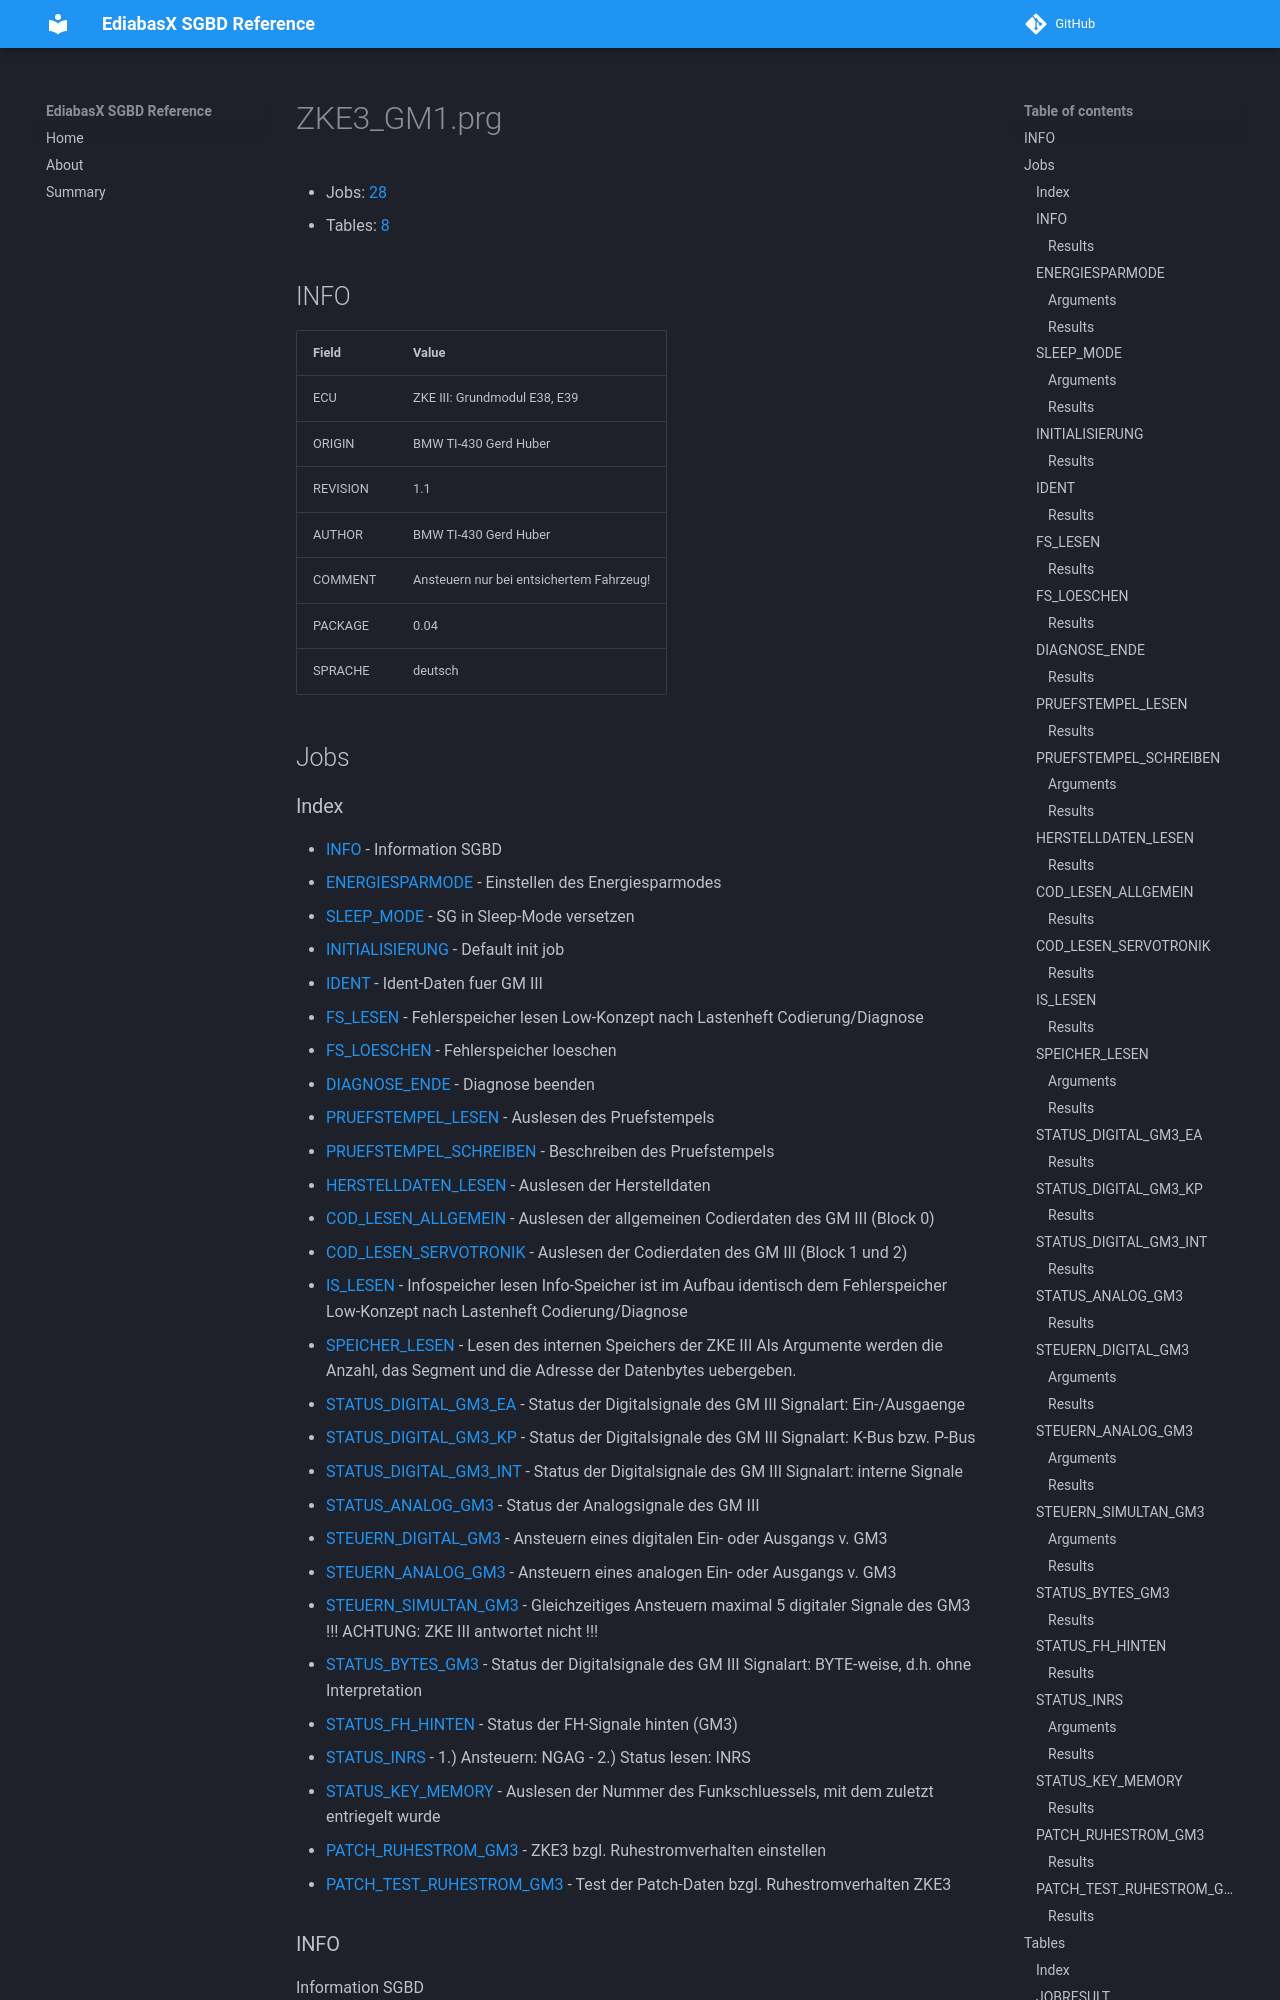

repository: emdzej/ediabasx-docs-sgbd · page: sgbd/ZKE3_GM1/index.html · generator: mkdocs

# ZKE3_GM1.prg

- Jobs: [28](#jobs)
- Tables: [8](#tables)

## INFO

| Field | Value |
| --- | --- |
| ECU | ZKE III: Grundmodul E38, E39 |
| ORIGIN | BMW TI-430 Gerd Huber |
| REVISION | 1.1 |
| AUTHOR | BMW TI-430 Gerd Huber |
| COMMENT | Ansteuern nur bei entsichertem Fahrzeug! |
| PACKAGE | 0.04 |
| SPRACHE | deutsch |

## Jobs
